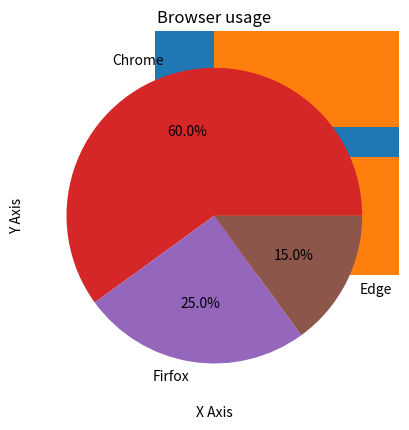

The matplotlib source for this figure:
import matplotlib.pyplot as plt

plt.plot([1,2,3],[4,5,6])
plt.show()

x=[1,2,3,4]
y=[10,20,25,30]

plt.plot(x,y, marker='o',linestyle='--')
plt.xlabel("X Axis")
plt.ylabel("Y Axis")
plt.title("Line Chart")
plt.grid(True)
plt.savefig("LineChart.png")
plt.show()

names=["A","B","C"]
scores=[80,90,100]
plt.bar(names,scores)
plt.title("Student Scores")
plt.savefig("studentscore.png")
plt.show()

plt.barh(names,scores)
plt.show()

plt.scatter(x,y)
plt.show()
marks=[50,60,80,70,77,86]
plt.hist(marks,bins=5)
plt.title("Marks")
plt.savefig("marks.png")
plt.show()


labels=["Chrome","Firfox","Edge"]
sizes=[60,25,15]
plt.pie(sizes,labels=labels,autopct='%1.1f%%')
plt.title("Browser usage")
plt.savefig("Browserusage.png")
plt.show()


